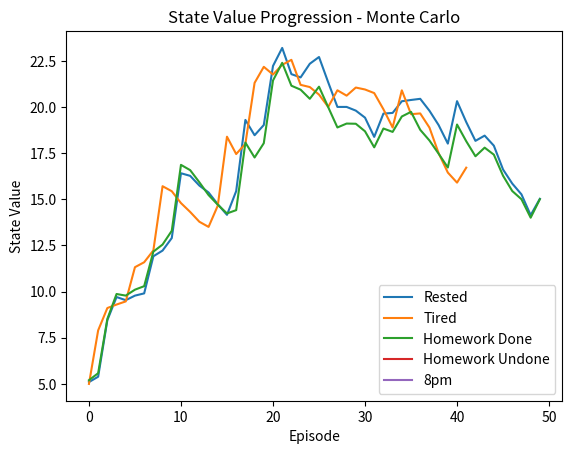

Write the Python code that produced this figure.
# PA3: Solving MDP's
# Monte Carlo
# Value Iteration
# Q-Learning
# Authors: Ashley Rivas, Jesus Oropeza
# Artificial Intelligence : CS 4320

import numpy as np
import random
import matplotlib.pyplot as plt



# State definitions
states = ['Rested', 'Tired', 'Homework Done', 'Homework Undone', '8pm']
actions = {
    'Rested': ['Party', 'Rest', 'Study'],
    'Tired': ['Rest'],
    'Homework Done': ['Rest', 'Party', 'Study'],
    'Homework Undone': ['Study'],
    '8pm': []  # Terminal state
}

# Transitions and rewards (format: (Current State, Action): (Next State, Reward, Transition Probability))
transitions = {
    ('Rested', 'Party'): [('Tired', +2, 1.0)],
    ('Rested', 'Rest'): [('Rested', 0, 1.0)],
    ('Rested', 'Study'): [('Homework Done', -1, 1.0)],
    ('Tired', 'Rest'): [('Rested', 0, 1.0)],
    ('Homework Done', 'Rest'): [('8pm', +10, 0.5), ('Tired', +2, 0.5)],
    ('Homework Done', 'Party'): [('Tired', +2, 1.0)],
    ('Homework Done', 'Study'): [('Homework Done', -1, 1.0)],
    ('Homework Undone', 'Study'): [('Homework Done', -2, 1.0)],
    # The terminal state '8pm' has no outgoing actions
}

# Initialize state values and policy
state_values = {state: 0 for state in states}
state_values_history = {state: [] for state in states}  # For recording values
policy = {state: [1.0 / len(actions[state]) if state in actions else 0 for action in actions[state]] for state in states}

# Helper function to choose an action based on the policy
def choose_action(state, policy):
    return random.choices(actions[state], policy[state])[0]

# Function to run a single episode
def run_episode(policy):
    state = 'Rested'  # assuming the student starts from 'Rested'
    episode = []
    while state != '8pm':
        action = choose_action(state, policy)
        transitions_list = transitions.get((state, action), [])
        if not transitions_list:
            break  # No transitions available from this state-action pair
        probs = [trans_prob for (_, _, trans_prob) in transitions_list]
        next_state, reward, _ = random.choices(transitions_list, weights=probs)[0]
        episode.append((state, action, reward))
        state = next_state
    return episode

state_values_history = {state: [] for state in states}

# monte Carlo function to evaluate the policy
def monte_carlo(policy, episodes=50, alpha=0.1):
    for i in range(episodes):
        episode = run_episode(policy)
        total_reward = sum(reward for (_, _, reward) in episode)
        states_in_episode = set([state for (state, _, _) in episode])
        for state in states_in_episode:
            first_visit_idx = next(i for i, x in enumerate(episode) if x[0] == state)
            G = sum(x[2] for x in episode[first_visit_idx:])
            state_values[state] += alpha * (G - state_values[state])
            state_values_history[state].append(state_values[state])  # Correctly append the updated state value
        print(f"Episode {i+1}: Sequence {episode}, Total Reward: {total_reward}")

    # Plotting after all episodes are completed
    for state in states:
        plt.plot(state_values_history[state], label=state)
    plt.xlabel('Episode')
    plt.ylabel('State Value')
    plt.title('State Value Progression - Monte Carlo')
    plt.legend()
    plt.show()

# Run the Monte Carlo simulation
monte_carlo(policy)

########################### Value Iteration ########################################

gamma = 0.99  # Discount factor
theta = 0.001  # Small threshold for determining accuracy of estimation

# Initialize state values to zero
value_estimates = {state: 0 for state in states}

# Helper function to calculate the value for a given state
def calculate_value(state):
    if not actions[state]:  # Terminal state
        return 0
    
    return max(sum(transition_prob * (reward + gamma * value_estimates[next_state])
                   for next_state, reward, transition_prob in transitions[(state, action)])
               for action in actions[state])

# Value iteration algorithm
def value_iteration():
    delta = theta
    iterations = 0
    
    while delta >= theta:
        iterations += 1
        delta = 0
        for state in states:
            if state == '8pm':  # Skip the terminal state
                continue
            v = value_estimates[state]
            value_estimates[state] = calculate_value(state)
            delta = max(delta, abs(v - value_estimates[state]))
            print(f"Iteration {iterations}, State: {state}, Previous Value: {v:.2f}, New Value: {value_estimates[state]:.2f}")

    # Derive policy from value function
    optimal_policy = {}
    for state in states:
        if state == '8pm':  # Skip the terminal state
            continue
        action_values = {}
        for action in actions[state]:
            action_value = sum(transition_prob * (reward + gamma * value_estimates[next_state])
                               for next_state, reward, transition_prob in transitions[(state, action)])
            action_values[action] = action_value
        optimal_action = max(action_values, key=action_values.get)
        optimal_policy[state] = optimal_action
        print(f"State: {state}, Action Values: {action_values}, Selected Action: {optimal_action}")

    print(f"Number of iterations: {iterations}")
    print(f"Final Values: {value_estimates}")
    print(f"Optimal Policy: {optimal_policy}")

# Run the value iteration algorithm
value_iteration()

############################################ Q-learning ###########################################################

# Initialize Q-values
Q = {(state, action): 0 for state in states for action in actions.get(state, [])}
alpha = 0.2  # Initial learning rate
alpha_decay = 0.995  # Decay rate for the learning rate
gamma = 0.99  # Discount factor
epsilon = 0.1  # Exploration rate
threshold = 0.001  # Threshold for the maximum change in Q-value to consider the values converged

# Choose an action using an epsilon-greedy policy
def choose_action_epsilon_greedy(state, epsilon):
    if not actions[state]:  # Check if there are no actions available (terminal state)
        return None  # Return None or a suitable indicator for no action
    if np.random.rand() < epsilon:
        return random.choice(actions[state])
    else:
        q_values = {action: Q[(state, action)] for action in actions[state]}
        max_value = max(q_values.values())
        max_actions = [action for action, value in q_values.items() if value == max_value]
        return random.choice(max_actions)

# Q-learning algorithm
def q_learning(episodes):
    global alpha  # Ensure that we are modifying the global alpha variable
    for episode in range(episodes):
        state = 'Rested'  # assuming the student starts from 'Rested'
        while state != '8pm':  # Assuming '8pm' is your terminal state
            action = choose_action_epsilon_greedy(state, epsilon)
            if action is None:  # If no action is possible, break the loop
                break
            next_state, reward, _ = transitions.get((state, action), [(state, 0, 0)])[0]  # Access the first tuple from the list
            old_value = Q[(state, action)]

            # Safely get the next Q-values, ensuring only valid actions are considered
            next_max = max((Q.get((next_state, a), 0) for a in actions.get(next_state, [])), default=0)
            Q[(state, action)] = old_value + alpha * (reward + gamma * next_max - old_value)
            state = next_state

        alpha *= alpha_decay  # Decay learning rate
        if episode % 10 == 0:  # Print every 10 episodes, for example
            print(f"Episode {episode+1}: Alpha: {alpha:.4f}")

    # Derive policy from Q-values safely by checking if actions are available
    optimal_policy = {
        state: max(actions.get(state, []), key=lambda action: Q.get((state, action), 0), default=None)
        for state in states if state != '8pm'
    }
    
    print(f"Final Q-values: {Q}")
    print(f"Optimal Policy: {optimal_policy}")

# Run the Q-learning algorithm
q_learning(1000)  # Number of episodes


